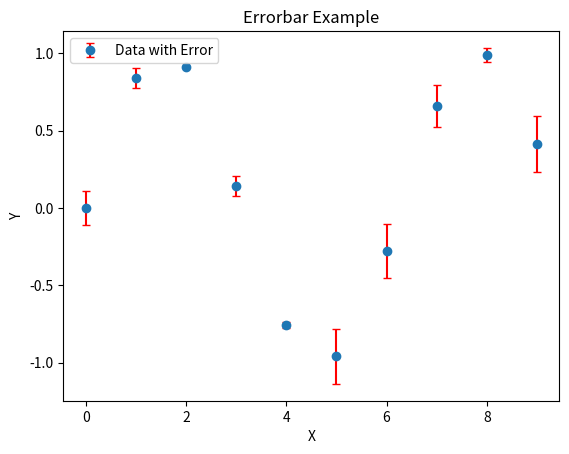

The script that saved this image:
import matplotlib.pyplot as plt
import numpy as np

# 生成数据
x = np.arange(0, 10, 1)
y = np.sin(x)
y_err = 0.2 * np.random.rand(len(x)) # 随机生成误差值

# 使用errorbar函数绘制带有误差线的图形
plt.errorbar(x, y, yerr=y_err, fmt='o', ecolor='red', capsize=3, label='Data with Error')

# 设置标题和轴标签
plt.title('Errorbar Example')
plt.xlabel('X')
plt.ylabel('Y')

# 添加图例
plt.legend()

# 显示图像
plt.show()